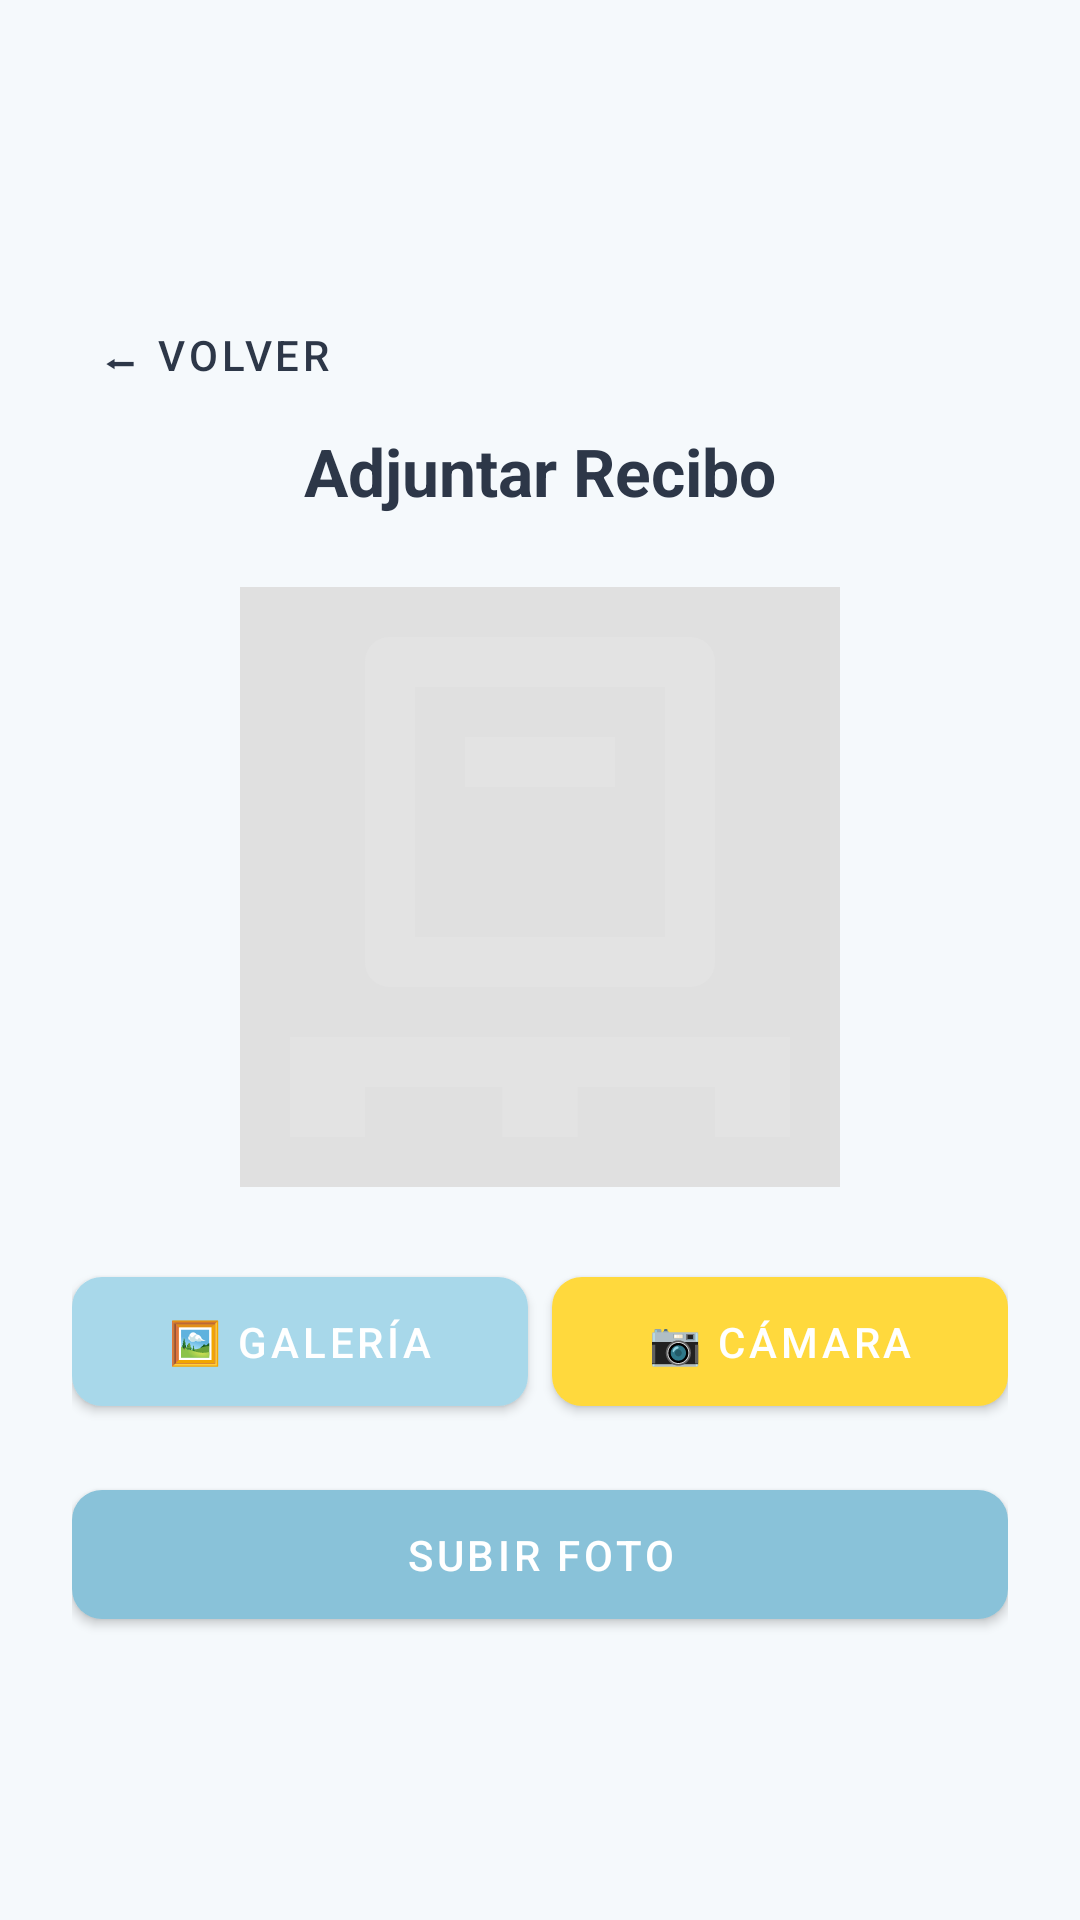

Reconstruct the res/layout file that produces this screen, plus the resources it refers to.
<!-- AndroidManifest.xml: application theme Theme.MaterialComponents.DayNight.NoActionBar -->
<!-- res/layout/activity_subir_foto.xml -->
<?xml version="1.0" encoding="utf-8"?>
<LinearLayout xmlns:android="http://schemas.android.com/apk/res/android"
    xmlns:app="http://schemas.android.com/apk/res-auto"
    android:layout_width="match_parent"
    android:layout_height="match_parent"
    android:orientation="vertical"
    android:padding="24dp"
    android:gravity="center"
    android:background="@color/colorFondo">

    
    <com.google.android.material.button.MaterialButton
        android:id="@+id/btnVolver"
        style="@style/Widget.MaterialComponents.Button.TextButton"
        android:layout_width="wrap_content"
        android:layout_height="wrap_content"
        android:text="⬅ VOLVER"
        android:layout_gravity="start"
        android:textColor="@color/textPrimary"/>

    <TextView
        android:layout_width="wrap_content"
        android:layout_height="wrap_content"
        android:text="Adjuntar Recibo"
        android:textSize="22sp"
        android:textStyle="bold"
        android:textColor="@color/textPrimary"
        android:layout_marginBottom="24dp"/>

    <ImageView
        android:id="@+id/ivPrevia"
        android:layout_width="200dp"
        android:layout_height="200dp"
        android:background="#E0E0E0"
        android:scaleType="centerCrop"
        android:src="@drawable/ic_caja"
        android:layout_marginBottom="24dp"/>

    
    <LinearLayout
        android:layout_width="match_parent"
        android:layout_height="wrap_content"
        android:orientation="horizontal"
        android:layout_marginBottom="16dp">

        <com.google.android.material.button.MaterialButton
            android:id="@+id/btnElegirGaleria"
            android:layout_width="0dp"
            android:layout_height="55dp"
            android:layout_weight="1"
            android:layout_marginEnd="8dp"
            android:text="🖼️ GALERÍA"
            app:cornerRadius="10dp"
            app:backgroundTint="@color/btnBuscar"/>

        <com.google.android.material.button.MaterialButton
            android:id="@+id/btnTomarFoto"
            android:layout_width="0dp"
            android:layout_height="55dp"
            android:layout_weight="1"
            android:text="📷 CÁMARA"
            app:cornerRadius="10dp"
            app:backgroundTint="@color/btnEditar"/>
    </LinearLayout>

    <ProgressBar
        android:id="@+id/progressBar"
        android:layout_width="wrap_content"
        android:layout_height="wrap_content"
        android:visibility="gone"
        android:layout_marginBottom="16dp"/>

    <com.google.android.material.button.MaterialButton
        android:id="@+id/btnSubir"
        android:layout_width="match_parent"
        android:layout_height="55dp"
        android:text="SUBIR FOTO"
        app:cornerRadius="10dp"
        app:backgroundTint="@color/btnAgregar"
        android:textColor="@color/white"/>

</LinearLayout>
<!-- resources referenced by this layout -->
<resources>
  <color name="btnAgregar">#89C2D9</color>
  <color name="btnBuscar">#A8D8EA</color>
  <color name="btnEditar">#FFD93D</color>
  <color name="colorFondo">#F5F9FC</color>
  <color name="textPrimary">#2D3748</color>
  <color name="white">#FFFFFF</color>
  <!-- drawable ic_caja (drawable) -->
  <vector xmlns:android="http://schemas.android.com/apk/res/android"
      android:width="24dp"
      android:height="24dp"
      android:viewportWidth="960"
      android:viewportHeight="960">
      <path
          android:pathData="M80,880v-160h800v160L760,880v-80L540,800v80L420,880v-80L200,800v80L80,880ZM240,640q-17,0 -28.5,-11.5T200,600v-480q0,-17 11.5,-28.5T240,80h480q17,0 28.5,11.5T760,120v480q0,17 -11.5,28.5T720,640L240,640ZM280,560h400v-400L280,160v400ZM360,320h240v-80L360,240v80ZM280,560v-400,400Z"
          android:fillColor="#e3e3e3"/>
  </vector>
</resources>
